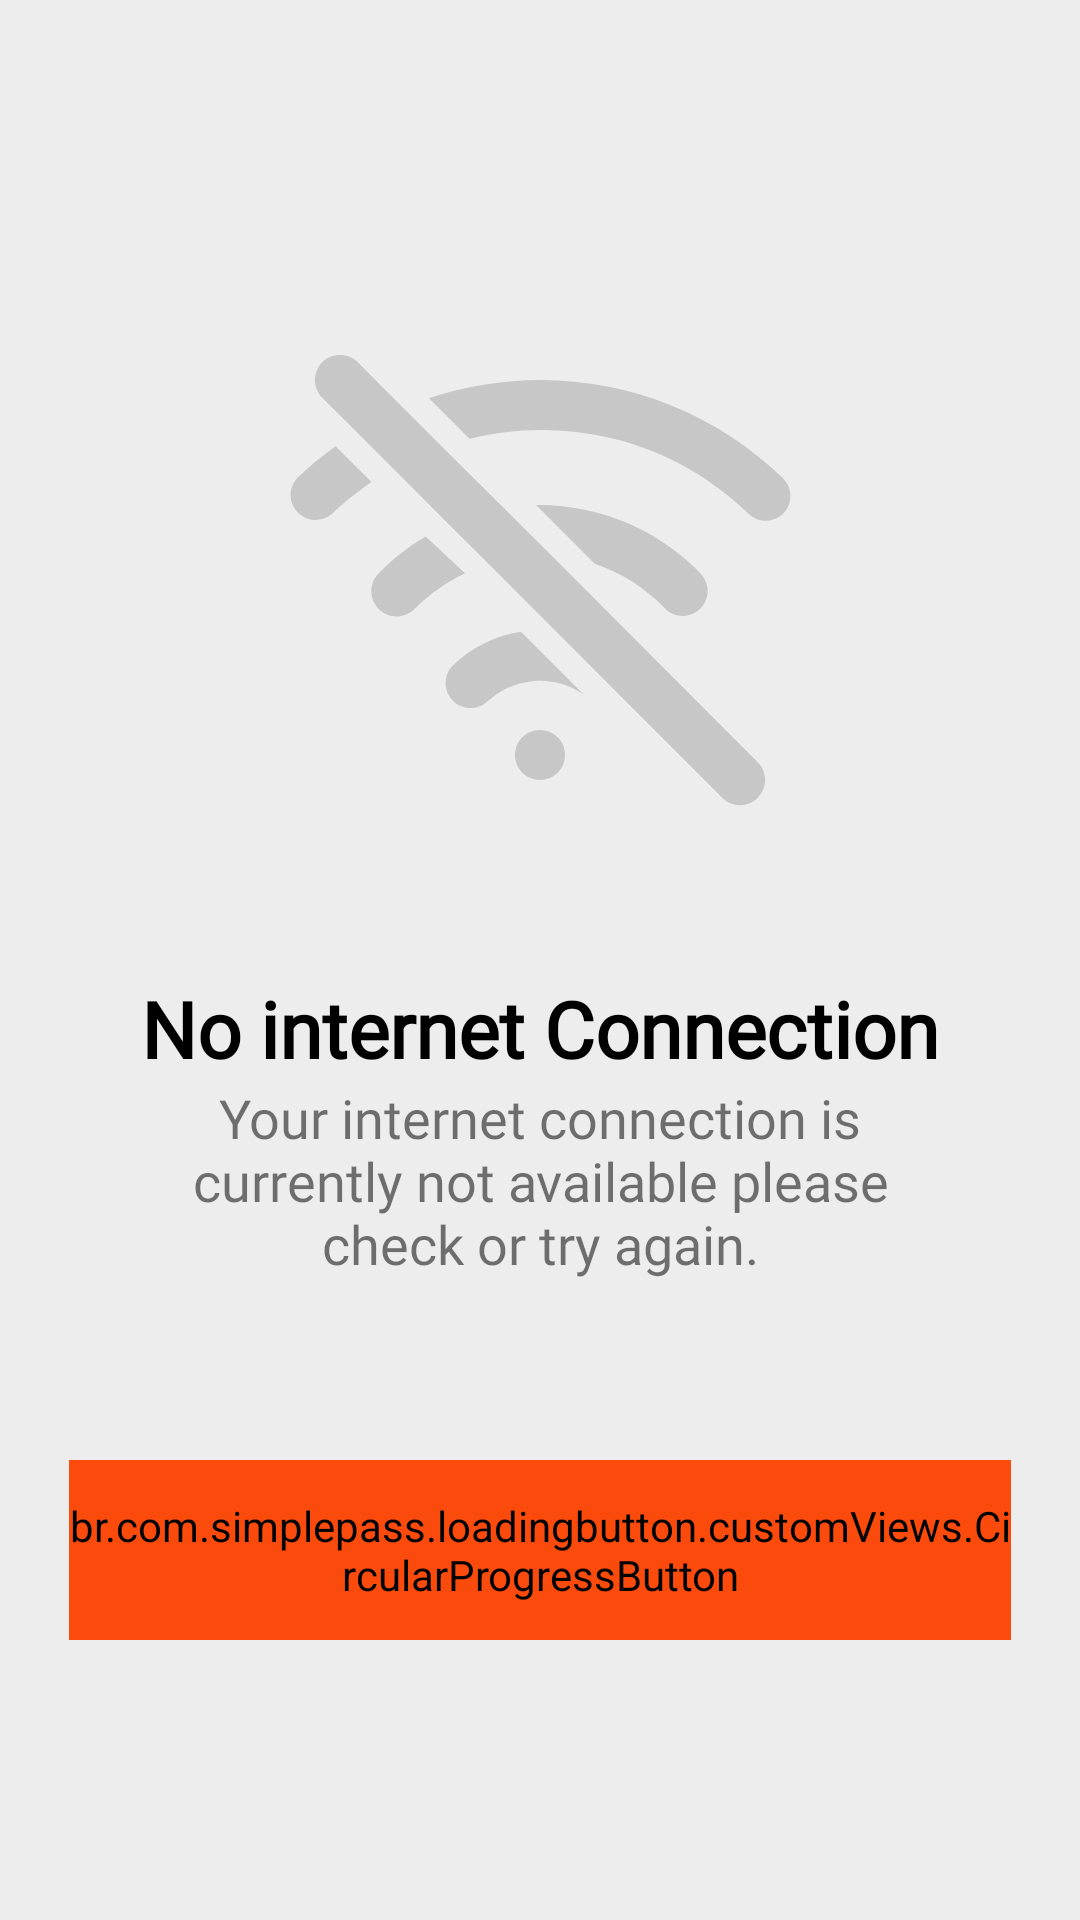

Android layout source for this screen:
<!-- AndroidManifest.xml: application theme Theme.FoodApp -->
<!-- res/layout/no_connection_layout.xml -->
<?xml version="1.0" encoding="utf-8"?>
<LinearLayout xmlns:android="http://schemas.android.com/apk/res/android"
    android:layout_width="match_parent"
    android:layout_height="match_parent"
    xmlns:app="http://schemas.android.com/apk/res-auto"
    android:gravity="center"
    android:background="@color/home_color"
    android:orientation="vertical">

    <ImageView
        android:layout_width="200dp"
        android:layout_height="200dp"
        android:layout_marginBottom="32dp"
        android:src="@drawable/ic_wifi_off" />

    <TextView
        android:layout_width="match_parent"
        android:layout_height="wrap_content"
        android:text="@string/str_noInternet"
        android:gravity="center"
        android:textColor="@color/black"
        android:textStyle="bold"
        android:fontFamily="@font/dmsansbold"
        android:textSize="26sp"
        />
    <TextView
        android:layout_width="match_parent"
        android:layout_height="wrap_content"
        android:text="@string/str_desc_noInternet"
        android:gravity="center"
        android:fontFamily="@font/dmsansbold"
        android:layout_marginStart="45dp"
        android:layout_marginEnd="45dp"
        android:textSize="18dp"
        />
    <br.com.simplepass.loadingbutton.customViews.CircularProgressButton
        android:layout_width="314dp"
        android:layout_height="60dp"
        android:layout_marginTop="60dp"
        android:backgroundTint="@color/colorPrimary"
        android:enabled="false"
        android:background="@drawable/borer_rait"
        android:fontFamily="@font/dmsansbold"
        android:gravity="center"
        android:text="@string/str_tryAgin"
        android:textAllCaps="false"
        android:textColor="@color/white"
        android:textSize="16sp"
        android:textStyle="bold"
        app:spinning_bar_color="#FFF"
        app:spinning_bar_padding="2dp"
        app:spinning_bar_width="3dp"
        app:layout_constraintBottom_toBottomOf="parent"
        app:layout_constraintEnd_toEndOf="parent"
        app:layout_constraintStart_toStartOf="parent" />


</LinearLayout>
<!-- resources referenced by this layout -->
<resources>
  <color name="black">#FF000000</color>
  <color name="colorPrimary">#FA4A0C</color>
  <color name="home_color">#EDEDED</color>
  <color name="white">#FFFFFFFF</color>
  <!-- drawable borer_rait (drawable) -->
  <?xml version="1.0" encoding="utf-8"?>
  <shape xmlns:android="http://schemas.android.com/apk/res/android">
  <corners android:radius="50dp"></corners>
      <solid android:color="@color/colorPrimary">
  
      </solid>
  </shape>
  <!-- drawable ic_wifi_off: vector/xml drawable (drawable, 2742 chars, omitted) -->
  <string name="str_desc_noInternet">Your internet connection is currently not available please check or try again.</string>
  <string name="str_noInternet">No internet Connection</string>
  <string name="str_tryAgin">Try again</string>
  <style name="Theme.FoodApp" parent="Theme.MaterialComponents.DayNight.NoActionBar">
          
          <item name="colorPrimary">@color/colorPrimary</item>
          <item name="colorPrimaryVariant">@color/colorPrimaryDark</item>
          <item name="colorOnPrimary">@color/white</item>
          
          <item name="colorSecondary">@color/colorPrimary</item>
          <item name="colorSecondaryVariant">@color/teal_700</item>
          <item name="colorOnSecondary">@color/black</item>
          
          <item name="android:statusBarColor" tools:targetApi="l">?attr/colorPrimaryVariant</item>
          
          <item name="android:windowActivityTransitions">true</item>
      </style>
  <color name="colorPrimaryDark">#CC3805</color>
  <color name="teal_700">#FF018786</color>
</resources>
